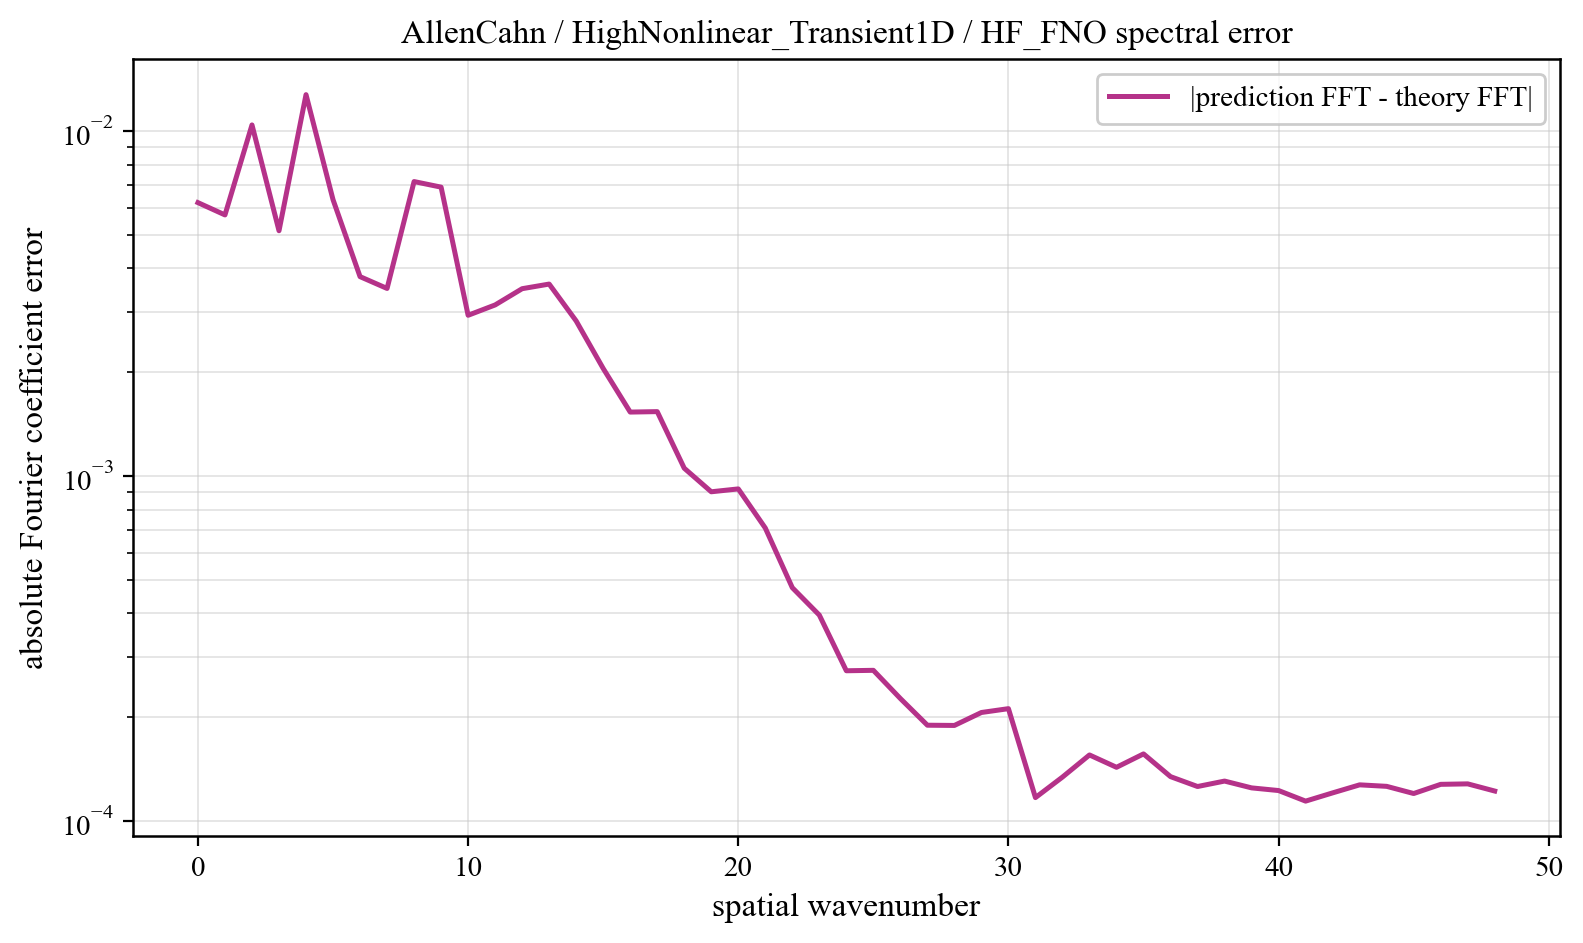

The table this chart was drawn from, first rows:
component, prediction_magnitude, theory_magnitude, absolute_coefficient_error
0, 0.1535, 0.155, 0.006206
1, 0.02382, 0.02512, 0.005717
2, 0.02498, 0.02509, 0.01042
3, 0.1094, 0.1085, 0.005145
4, 0.1043, 0.1121, 0.01276
5, 0.1716, 0.1687, 0.006329
6, 0.08994, 0.08726, 0.003787
7, 0.02269, 0.02251, 0.0035
8, 0.01636, 0.01227, 0.007142
9, 0.01397, 0.008394, 0.006882
10, 0.007839, 0.006413, 0.002926
11, 0.007798, 0.005222, 0.003135
12, 0.005641, 0.004429, 0.003494
13, 0.004253, 0.003864, 0.003604
14, 0.003686, 0.003439, 0.002817
15, 0.003024, 0.003109, 0.002052
16, 0.003138, 0.002844, 0.001534
17, 0.002827, 0.002628, 0.001539
18, 0.002347, 0.002447, 0.001055
19, 0.002191, 0.002294, 0.0009011
20, 0.002133, 0.002163, 0.0009185
21, 0.001878, 0.00205, 0.0007075
22, 0.001762, 0.001951, 0.0004752
23, 0.001715, 0.001864, 0.0003958
24, 0.001731, 0.001787, 0.0002729
25, 0.001674, 0.001719, 0.0002737
26, 0.001677, 0.001657, 0.0002268
27, 0.00164, 0.001603, 0.0001898
28, 0.001621, 0.001554, 0.0001895
29, 0.001529, 0.00151, 0.0002066
30, 0.001481, 0.00147, 0.000212
31, 0.00146, 0.001434, 0.0001171
32, 0.001408, 0.001401, 0.0001343
33, 0.001422, 0.001372, 0.0001556
34, 0.001399, 0.001346, 0.0001433
35, 0.001379, 0.001322, 0.0001567
36, 0.001344, 0.0013, 0.0001347
37, 0.001319, 0.001281, 0.0001261
38, 0.001309, 0.001264, 0.0001307
39, 0.001295, 0.001249, 0.0001249
40, 0.001282, 0.001236, 0.0001227
41, 0.001272, 0.001224, 0.0001144
42, 0.00127, 0.001215, 0.0001208
43, 0.001271, 0.001207, 0.0001275
44, 0.001263, 0.0012, 0.0001262
45, 0.001255, 0.001195, 0.0001203
46, 0.001259, 0.001191, 0.0001279
47, 0.001257, 0.001189, 0.0001283
48, 0.001252, 0.001188, 0.0001223
